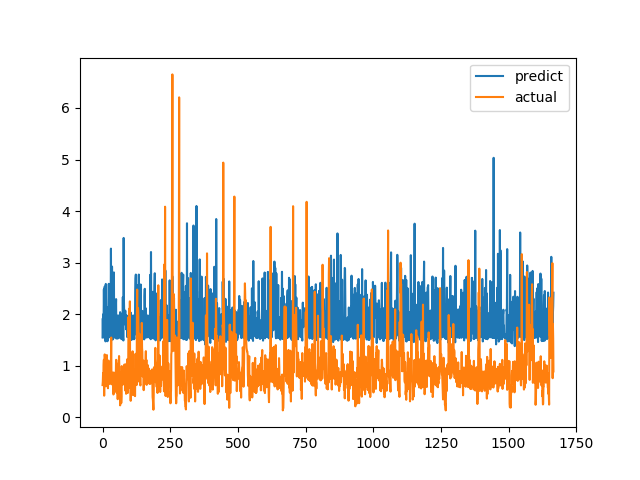

Source data for this figure (header and first rows):
predict, actual
1.549, 0.6238
1.918, 0.6915
1.549, 0.8558
1.999, 0.7094
1.924, 1.015
2.482, 1.116
1.975, 0.4183
1.935, 1.002
2.535, 1.219
2.078, 1.143
1.684, 0.6528
1.472, 0.6747
2.586, 0.601
2.202, 0.6695
1.547, 0.6538
1.545, 0.7814
1.551, 1.206
1.563, 0.8469
1.474, 0.8286
1.49, 0.6482
2.135, 0.5624
2.074, 0.7183
1.813, 1.1
2.588, 0.9542
1.557, 0.729
1.886, 0.6694
1.696, 0.8631
1.551, 0.6465
1.549, 0.8223
1.862, 0.9236
1.881, 0.8301
3.271, 1.067
2.058, 1.546
1.579, 0.6827
1.709, 0.6386
2.923, 0.6464
2.473, 0.6881
1.505, 0.7274
1.533, 0.65
2.056, 0.8694
1.551, 0.4409
1.813, 0.4519
2.81, 0.7575
1.544, 0.4952
2.007, 0.6851
2.122, 0.7244
2.102, 0.8654
1.941, 0.74
1.945, 0.8071
2.09, 0.8204
2.292, 1.114
1.527, 1.109
1.569, 0.4751
1.548, 1.039
1.564, 0.9458
1.7, 0.7878
1.526, 0.3505
1.976, 0.9368
1.885, 0.9868
1.556, 0.647
... 1,607 more rows
